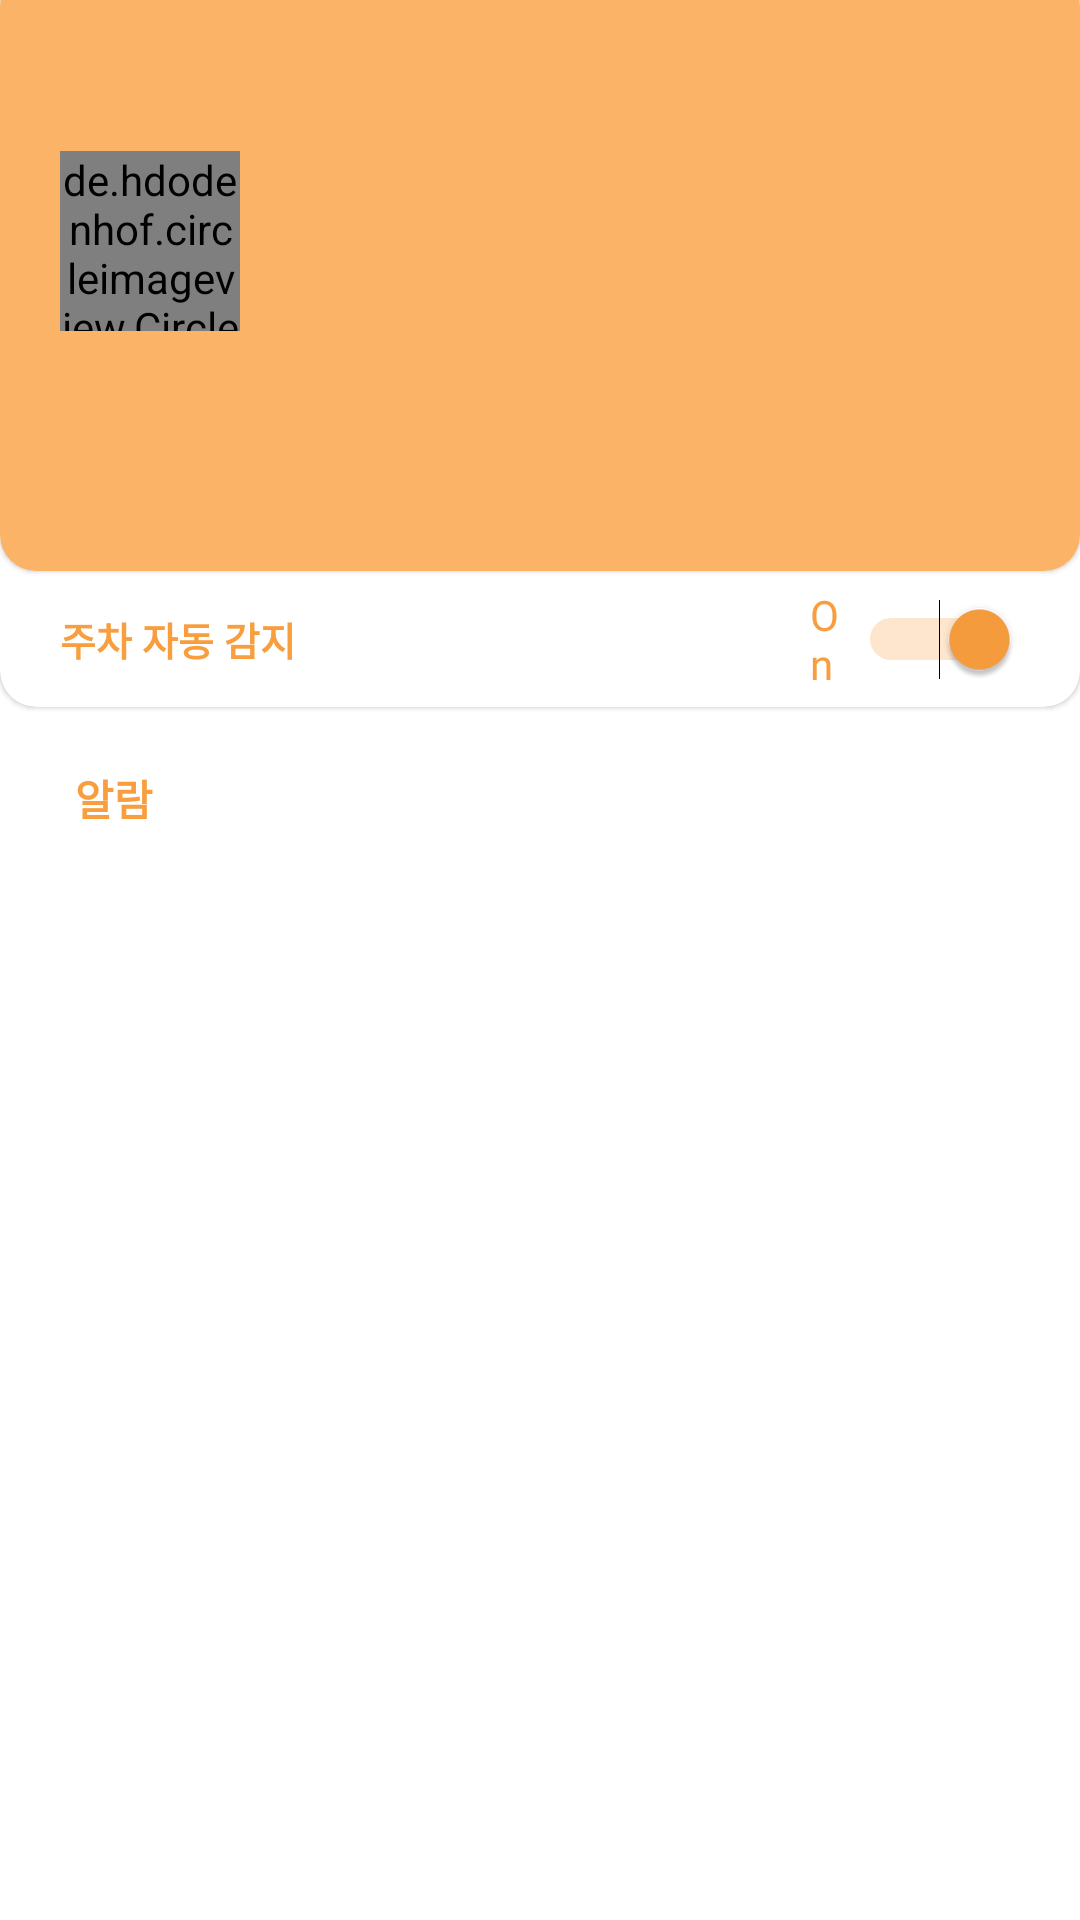

Android layout source for this screen:
<!-- AndroidManifest.xml: application theme Theme.AdventureDesign -->
<!-- res/layout/nav_header_main.xml -->
<?xml version="1.0" encoding="utf-8"?>
<RelativeLayout xmlns:android="http://schemas.android.com/apk/res/android"
    android:layout_width="match_parent"
    android:layout_height="match_parent"
    xmlns:app="http://schemas.android.com/apk/res-auto">

    <androidx.cardview.widget.CardView
        android:id="@+id/header"
        android:layout_width="match_parent"
        android:layout_height="wrap_content"
        android:layout_marginTop="-10dp"
        app:cardCornerRadius="12dp"
        app:cardElevation="1dp">

        <RelativeLayout
            android:layout_width="match_parent"
            android:layout_height="200dp"
            android:background="#FBB467">

            <ImageView
                android:id="@+id/iv_logout"
                android:layout_width="50dp"
                android:layout_height="50dp"
                android:layout_alignTop="@id/profile"
                android:layout_alignParentEnd="true"
                android:layout_marginTop="-10dp"
                android:layout_marginEnd="5dp"
                android:background="?android:attr/selectableItemBackground"
                android:padding="13dp"
                android:tint="#ffffff"
                app:srcCompat="@drawable/logout_48px" />

            <TextView
                android:id="@+id/tv_email"
                android:layout_width="wrap_content"
                android:layout_height="wrap_content"
                android:layout_below="@id/tv_name"
                android:layout_alignStart="@id/tv_name"
                android:layout_marginTop="5dp"
                android:textColor="#ffffff"
                android:textSize="14dp"
                android:textStyle="bold" />

            <de.hdodenhof.circleimageview.CircleImageView
                android:id="@+id/profile"
                android:layout_width="60dp"
                android:layout_height="60dp"
                android:layout_alignParentEnd="false"
                android:layout_alignParentBottom="false"
                android:layout_marginStart="20dp"
                android:layout_marginTop="60dp"
                android:layout_marginEnd="0dp"
                android:layout_marginBottom="0dp"
                android:background="?android:attr/selectableItemBackground"
                android:clickable="false"
                android:src="@drawable/profile"
                app:civ_border_color="#ffffff"
                app:civ_border_width="1dp" />

            <TextView
                android:id="@+id/tv_name"
                android:layout_width="wrap_content"
                android:layout_height="wrap_content"
                android:layout_below="@id/profile"
                android:layout_alignStart="@id/profile"
                android:layout_marginStart="5dp"
                android:layout_marginTop="15dp"
                android:textColor="#ffffff"
                android:textSize="16dp"
                android:textStyle="bold" />

        </RelativeLayout>
    </androidx.cardview.widget.CardView>

    <LinearLayout
        android:layout_width="match_parent"
        android:layout_height="match_parent"
        android:layout_below="@id/header"
        android:orientation="vertical">

        <androidx.cardview.widget.CardView
            android:layout_width="wrap_content"
            android:layout_height="wrap_content"
            android:layout_marginTop="-20dp"
            app:cardCornerRadius="12dp"
            app:cardElevation="1dp">

            <RelativeLayout
                android:layout_width="match_parent"
                android:layout_height="wrap_content"
                android:layout_marginTop="20dp">

                <TextView
                    android:id="@+id/textView9"
                    android:layout_width="wrap_content"
                    android:layout_height="wrap_content"
                    android:layout_centerVertical="true"
                    android:layout_marginStart="20dp"
                    android:fontFamily="@font/scdream5"
                    android:text="주차 자동 감지"
                    android:textColor="@color/main"
                    android:textSize="13dp"
                    android:textStyle="bold" />

                <Switch
                    android:id="@+id/switch1"
                    android:layout_width="70dp"
                    android:layout_height="45dp"
                    android:layout_alignParentEnd="true"
                    android:layout_marginEnd="20dp"
                    android:checked="true"
                    android:fontFamily="@font/scdream5"
                    android:text="On"
                    android:textColor="@color/main"
                    android:textSize="14dp" />

            </RelativeLayout>
        </androidx.cardview.widget.CardView>

        <TextView
            android:id="@+id/textView5"
            android:layout_width="match_parent"
            android:layout_height="wrap_content"
            android:layout_centerVertical="true"
            android:layout_marginStart="25dp"
            android:layout_marginTop="20dp"
            android:fontFamily="@font/scdream5"
            android:text="알람"
            android:textColor="@color/main"
            android:textSize="14dp"
            android:textStyle="bold" />

        <androidx.recyclerview.widget.RecyclerView
            android:id="@+id/rc"
            android:layout_width="match_parent"
            android:layout_height="match_parent"
            android:layout_marginTop="10dp" />
    </LinearLayout>

</RelativeLayout>
<!-- resources referenced by this layout -->
<resources>
  <color name="main">#F89E3E</color>
  <!-- drawable profile: png bitmap (drawable, 3630 bytes) -->
  <style name="Theme.AdventureDesign" parent="Theme.MaterialComponents.DayNight.DarkActionBar">
          
          <item name="colorPrimary">@color/main</item>
          <item name="colorPrimaryVariant">@color/purple_700</item>
          <item name="colorOnPrimary">@color/white</item>
          
          <item name="colorSecondary">@color/main</item>
          <item name="colorSecondaryVariant">@color/teal_700</item>
          <item name="colorOnSecondary">@color/black</item>
          
          <item name="android:statusBarColor" tools:targetApi="l">@color/white</item>
          <item name="android:windowLightStatusBar">true</item>
          <item name="windowActionBar">false</item>
          <item name="windowNoTitle">true</item>
          
      </style>
  <color name="purple_700">#FF3700B3</color>
  <color name="white">#FFFFFFFF</color>
  <color name="teal_700">#FF018786</color>
  <color name="black">#FF000000</color>
</resources>
